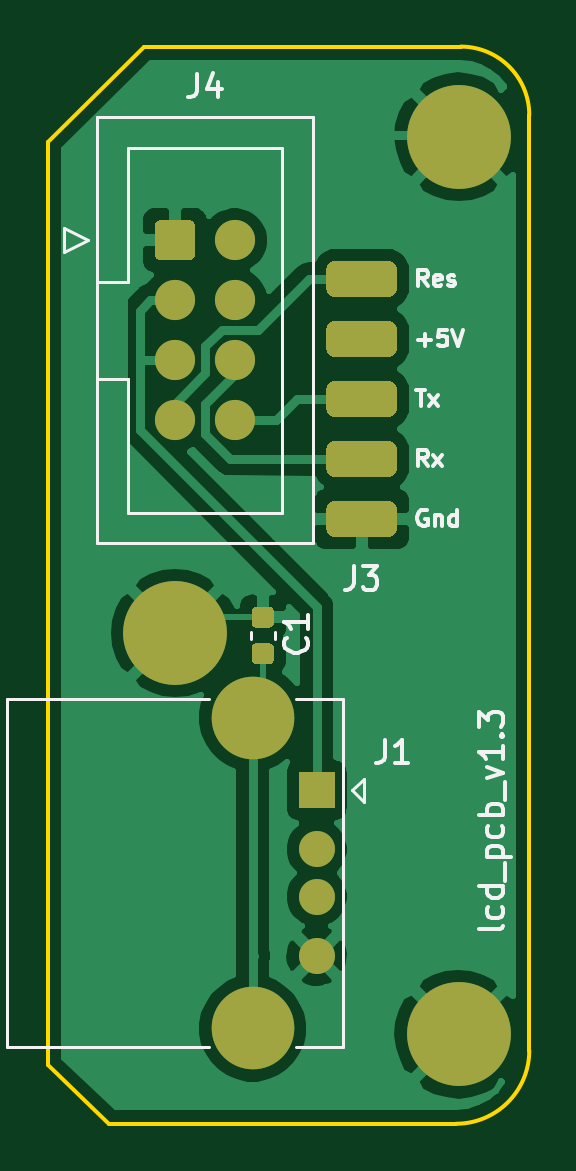
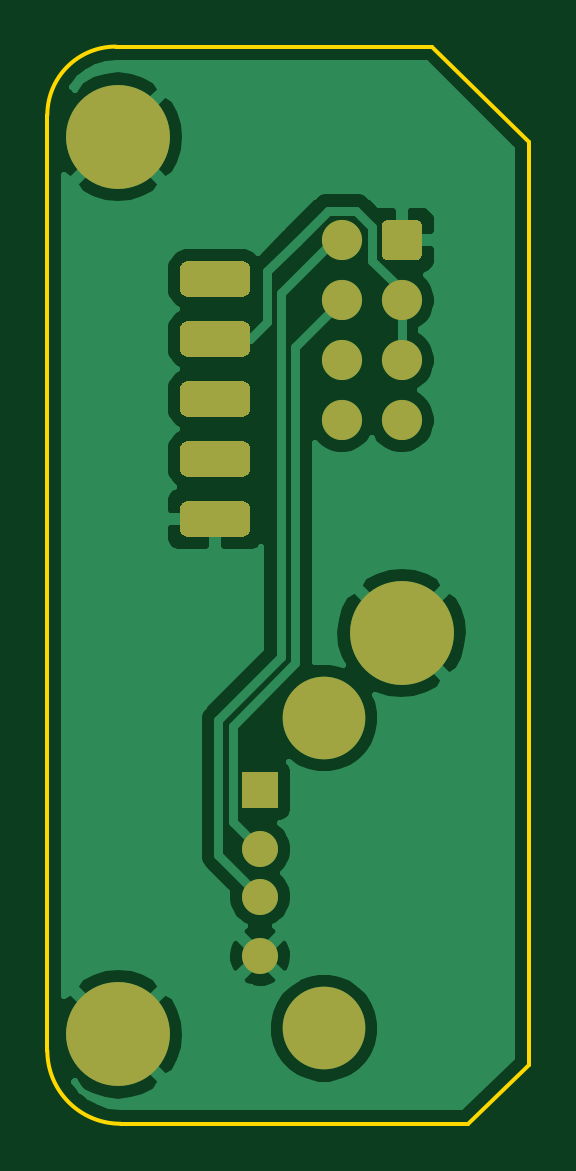
Circuit board: 8 layer files. Board 20.4 x 45.6 mm.
- bottom_copper: lcd_pcb-B_Cu.gbl (32391 bytes)
- bottom_mask: lcd_pcb-B_Mask.gbs (3672 bytes)
- bottom_silk: lcd_pcb-B_SilkS.gbo (3675 bytes)
- outline: lcd_pcb-Edge_Cuts.gm1 (998 bytes)
- top_copper: lcd_pcb-F_Cu.gtl (38743 bytes)
- top_mask: lcd_pcb-F_Mask.gts (4347 bytes)
- top_silk: lcd_pcb-F_SilkS.gto (12958 bytes)
- drill: lcd_pcb.drl (1052 bytes)

=== bottom_copper: lcd_pcb-B_Cu.gbl (32391 bytes, source omitted) ===
=== bottom_mask: lcd_pcb-B_Mask.gbs ===
%TF.GenerationSoftware,KiCad,Pcbnew,(5.1.8)-1*%
%TF.CreationDate,2021-04-24T14:29:12+03:00*%
%TF.ProjectId,lcd_pcb,6c63645f-7063-4622-9e6b-696361645f70,rev?*%
%TF.SameCoordinates,Original*%
%TF.FileFunction,Soldermask,Bot*%
%TF.FilePolarity,Negative*%
%FSLAX46Y46*%
G04 Gerber Fmt 4.6, Leading zero omitted, Abs format (unit mm)*
G04 Created by KiCad (PCBNEW (5.1.8)-1) date 2021-04-24 14:29:12*
%MOMM*%
%LPD*%
G01*
G04 APERTURE LIST*
%ADD10C,1.700000*%
%ADD11C,0.700000*%
%ADD12C,4.400000*%
%ADD13C,3.500000*%
%ADD14R,1.524000X1.524000*%
%ADD15C,1.524000*%
G04 APERTURE END LIST*
%TO.C,J4*%
G36*
G01*
X20446000Y-24698000D02*
X20446000Y-23498000D01*
G75*
G02*
X20696000Y-23248000I250000J0D01*
G01*
X21896000Y-23248000D01*
G75*
G02*
X22146000Y-23498000I0J-250000D01*
G01*
X22146000Y-24698000D01*
G75*
G02*
X21896000Y-24948000I-250000J0D01*
G01*
X20696000Y-24948000D01*
G75*
G02*
X20446000Y-24698000I0J250000D01*
G01*
G37*
D10*
X21296000Y-26638000D03*
X21296000Y-29178000D03*
X21296000Y-31718000D03*
X23836000Y-24098000D03*
X23836000Y-26638000D03*
X23836000Y-29178000D03*
X23836000Y-31718000D03*
%TD*%
%TO.C,J3*%
G36*
G01*
X27700000Y-36281000D02*
X27700000Y-35519000D01*
G75*
G02*
X28081000Y-35138000I381000J0D01*
G01*
X30319000Y-35138000D01*
G75*
G02*
X30700000Y-35519000I0J-381000D01*
G01*
X30700000Y-36281000D01*
G75*
G02*
X30319000Y-36662000I-381000J0D01*
G01*
X28081000Y-36662000D01*
G75*
G02*
X27700000Y-36281000I0J381000D01*
G01*
G37*
G36*
G01*
X27700000Y-33741000D02*
X27700000Y-32979000D01*
G75*
G02*
X28081000Y-32598000I381000J0D01*
G01*
X30319000Y-32598000D01*
G75*
G02*
X30700000Y-32979000I0J-381000D01*
G01*
X30700000Y-33741000D01*
G75*
G02*
X30319000Y-34122000I-381000J0D01*
G01*
X28081000Y-34122000D01*
G75*
G02*
X27700000Y-33741000I0J381000D01*
G01*
G37*
G36*
G01*
X27700000Y-31201000D02*
X27700000Y-30439000D01*
G75*
G02*
X28081000Y-30058000I381000J0D01*
G01*
X30319000Y-30058000D01*
G75*
G02*
X30700000Y-30439000I0J-381000D01*
G01*
X30700000Y-31201000D01*
G75*
G02*
X30319000Y-31582000I-381000J0D01*
G01*
X28081000Y-31582000D01*
G75*
G02*
X27700000Y-31201000I0J381000D01*
G01*
G37*
G36*
G01*
X27700000Y-28661000D02*
X27700000Y-27899000D01*
G75*
G02*
X28081000Y-27518000I381000J0D01*
G01*
X30319000Y-27518000D01*
G75*
G02*
X30700000Y-27899000I0J-381000D01*
G01*
X30700000Y-28661000D01*
G75*
G02*
X30319000Y-29042000I-381000J0D01*
G01*
X28081000Y-29042000D01*
G75*
G02*
X27700000Y-28661000I0J381000D01*
G01*
G37*
G36*
G01*
X27700000Y-26121000D02*
X27700000Y-25359000D01*
G75*
G02*
X28081000Y-24978000I381000J0D01*
G01*
X30319000Y-24978000D01*
G75*
G02*
X30700000Y-25359000I0J-381000D01*
G01*
X30700000Y-26121000D01*
G75*
G02*
X30319000Y-26502000I-381000J0D01*
G01*
X28081000Y-26502000D01*
G75*
G02*
X27700000Y-26121000I0J381000D01*
G01*
G37*
%TD*%
D11*
%TO.C,J6*%
X22472725Y-39551274D03*
X21305999Y-39068000D03*
X20139273Y-39551274D03*
X19655999Y-40718000D03*
X20139273Y-41884726D03*
X21305999Y-42368000D03*
X22472725Y-41884726D03*
X22955999Y-40718000D03*
D12*
X21305999Y-40718000D03*
%TD*%
D11*
%TO.C,J5*%
X34472725Y-56551274D03*
X33305999Y-56068000D03*
X32139273Y-56551274D03*
X31655999Y-57718000D03*
X32139273Y-58884726D03*
X33305999Y-59368000D03*
X34472725Y-58884726D03*
X34955999Y-57718000D03*
D12*
X33305999Y-57718000D03*
%TD*%
D11*
%TO.C,J2*%
X34472725Y-18551274D03*
X33305999Y-18068000D03*
X32139273Y-18551274D03*
X31655999Y-19718000D03*
X32139273Y-20884726D03*
X33305999Y-21368000D03*
X34472725Y-20884726D03*
X34955999Y-19718000D03*
D12*
X33305999Y-19718000D03*
%TD*%
D13*
%TO.C,J1*%
X24586000Y-57458000D03*
X24586000Y-44318000D03*
D14*
X27296000Y-47388000D03*
D15*
X27296000Y-49888000D03*
X27296000Y-51888000D03*
X27296000Y-54388000D03*
%TD*%
M02*

=== bottom_silk: lcd_pcb-B_SilkS.gbo ===
%TF.GenerationSoftware,KiCad,Pcbnew,(5.1.8)-1*%
%TF.CreationDate,2021-04-24T14:29:12+03:00*%
%TF.ProjectId,lcd_pcb,6c63645f-7063-4622-9e6b-696361645f70,rev?*%
%TF.SameCoordinates,Original*%
%TF.FileFunction,Legend,Bot*%
%TF.FilePolarity,Positive*%
%FSLAX46Y46*%
G04 Gerber Fmt 4.6, Leading zero omitted, Abs format (unit mm)*
G04 Created by KiCad (PCBNEW (5.1.8)-1) date 2021-04-24 14:29:12*
%MOMM*%
%LPD*%
G01*
G04 APERTURE LIST*
%ADD10C,1.700000*%
%ADD11C,0.700000*%
%ADD12C,4.400000*%
%ADD13C,3.500000*%
%ADD14R,1.524000X1.524000*%
%ADD15C,1.524000*%
G04 APERTURE END LIST*
%LPC*%
%TO.C,J4*%
G36*
G01*
X20446000Y-24698000D02*
X20446000Y-23498000D01*
G75*
G02*
X20696000Y-23248000I250000J0D01*
G01*
X21896000Y-23248000D01*
G75*
G02*
X22146000Y-23498000I0J-250000D01*
G01*
X22146000Y-24698000D01*
G75*
G02*
X21896000Y-24948000I-250000J0D01*
G01*
X20696000Y-24948000D01*
G75*
G02*
X20446000Y-24698000I0J250000D01*
G01*
G37*
D10*
X21296000Y-26638000D03*
X21296000Y-29178000D03*
X21296000Y-31718000D03*
X23836000Y-24098000D03*
X23836000Y-26638000D03*
X23836000Y-29178000D03*
X23836000Y-31718000D03*
%TD*%
%TO.C,J3*%
G36*
G01*
X27700000Y-36281000D02*
X27700000Y-35519000D01*
G75*
G02*
X28081000Y-35138000I381000J0D01*
G01*
X30319000Y-35138000D01*
G75*
G02*
X30700000Y-35519000I0J-381000D01*
G01*
X30700000Y-36281000D01*
G75*
G02*
X30319000Y-36662000I-381000J0D01*
G01*
X28081000Y-36662000D01*
G75*
G02*
X27700000Y-36281000I0J381000D01*
G01*
G37*
G36*
G01*
X27700000Y-33741000D02*
X27700000Y-32979000D01*
G75*
G02*
X28081000Y-32598000I381000J0D01*
G01*
X30319000Y-32598000D01*
G75*
G02*
X30700000Y-32979000I0J-381000D01*
G01*
X30700000Y-33741000D01*
G75*
G02*
X30319000Y-34122000I-381000J0D01*
G01*
X28081000Y-34122000D01*
G75*
G02*
X27700000Y-33741000I0J381000D01*
G01*
G37*
G36*
G01*
X27700000Y-31201000D02*
X27700000Y-30439000D01*
G75*
G02*
X28081000Y-30058000I381000J0D01*
G01*
X30319000Y-30058000D01*
G75*
G02*
X30700000Y-30439000I0J-381000D01*
G01*
X30700000Y-31201000D01*
G75*
G02*
X30319000Y-31582000I-381000J0D01*
G01*
X28081000Y-31582000D01*
G75*
G02*
X27700000Y-31201000I0J381000D01*
G01*
G37*
G36*
G01*
X27700000Y-28661000D02*
X27700000Y-27899000D01*
G75*
G02*
X28081000Y-27518000I381000J0D01*
G01*
X30319000Y-27518000D01*
G75*
G02*
X30700000Y-27899000I0J-381000D01*
G01*
X30700000Y-28661000D01*
G75*
G02*
X30319000Y-29042000I-381000J0D01*
G01*
X28081000Y-29042000D01*
G75*
G02*
X27700000Y-28661000I0J381000D01*
G01*
G37*
G36*
G01*
X27700000Y-26121000D02*
X27700000Y-25359000D01*
G75*
G02*
X28081000Y-24978000I381000J0D01*
G01*
X30319000Y-24978000D01*
G75*
G02*
X30700000Y-25359000I0J-381000D01*
G01*
X30700000Y-26121000D01*
G75*
G02*
X30319000Y-26502000I-381000J0D01*
G01*
X28081000Y-26502000D01*
G75*
G02*
X27700000Y-26121000I0J381000D01*
G01*
G37*
%TD*%
D11*
%TO.C,J6*%
X22472725Y-39551274D03*
X21305999Y-39068000D03*
X20139273Y-39551274D03*
X19655999Y-40718000D03*
X20139273Y-41884726D03*
X21305999Y-42368000D03*
X22472725Y-41884726D03*
X22955999Y-40718000D03*
D12*
X21305999Y-40718000D03*
%TD*%
D11*
%TO.C,J5*%
X34472725Y-56551274D03*
X33305999Y-56068000D03*
X32139273Y-56551274D03*
X31655999Y-57718000D03*
X32139273Y-58884726D03*
X33305999Y-59368000D03*
X34472725Y-58884726D03*
X34955999Y-57718000D03*
D12*
X33305999Y-57718000D03*
%TD*%
D11*
%TO.C,J2*%
X34472725Y-18551274D03*
X33305999Y-18068000D03*
X32139273Y-18551274D03*
X31655999Y-19718000D03*
X32139273Y-20884726D03*
X33305999Y-21368000D03*
X34472725Y-20884726D03*
X34955999Y-19718000D03*
D12*
X33305999Y-19718000D03*
%TD*%
D13*
%TO.C,J1*%
X24586000Y-57458000D03*
X24586000Y-44318000D03*
D14*
X27296000Y-47388000D03*
D15*
X27296000Y-49888000D03*
X27296000Y-51888000D03*
X27296000Y-54388000D03*
%TD*%
M02*

=== outline: lcd_pcb-Edge_Cuts.gm1 ===
%TF.GenerationSoftware,KiCad,Pcbnew,(5.1.8)-1*%
%TF.CreationDate,2021-04-24T14:29:12+03:00*%
%TF.ProjectId,lcd_pcb,6c63645f-7063-4622-9e6b-696361645f70,rev?*%
%TF.SameCoordinates,Original*%
%TF.FileFunction,Profile,NP*%
%FSLAX46Y46*%
G04 Gerber Fmt 4.6, Leading zero omitted, Abs format (unit mm)*
G04 Created by KiCad (PCBNEW (5.1.8)-1) date 2021-04-24 14:29:12*
%MOMM*%
%LPD*%
G01*
G04 APERTURE LIST*
%TA.AperFunction,Profile*%
%ADD10C,0.150000*%
%TD*%
G04 APERTURE END LIST*
D10*
X36300000Y-58400000D02*
G75*
G02*
X33200000Y-61500000I-3100000J0D01*
G01*
X33400000Y-15900000D02*
G75*
G02*
X36300000Y-18800000I0J-2900000D01*
G01*
X20000000Y-15900000D02*
X15905999Y-19918000D01*
X36300000Y-58400000D02*
X36300000Y-18800000D01*
X18500000Y-61500000D02*
X33200000Y-61500000D01*
X33400000Y-15900000D02*
X20000000Y-15900000D01*
X15905999Y-59018000D02*
X18500000Y-61500000D01*
X15905999Y-19918000D02*
X15905999Y-59018000D01*
X34405999Y-19718000D02*
G75*
G03*
X34405999Y-19718000I-1100000J0D01*
G01*
M02*

=== top_copper: lcd_pcb-F_Cu.gtl (38743 bytes, source omitted) ===
=== top_mask: lcd_pcb-F_Mask.gts ===
%TF.GenerationSoftware,KiCad,Pcbnew,(5.1.8)-1*%
%TF.CreationDate,2021-04-24T14:29:12+03:00*%
%TF.ProjectId,lcd_pcb,6c63645f-7063-4622-9e6b-696361645f70,rev?*%
%TF.SameCoordinates,Original*%
%TF.FileFunction,Soldermask,Top*%
%TF.FilePolarity,Negative*%
%FSLAX46Y46*%
G04 Gerber Fmt 4.6, Leading zero omitted, Abs format (unit mm)*
G04 Created by KiCad (PCBNEW (5.1.8)-1) date 2021-04-24 14:29:12*
%MOMM*%
%LPD*%
G01*
G04 APERTURE LIST*
%ADD10C,1.700000*%
%ADD11C,0.700000*%
%ADD12C,4.400000*%
%ADD13C,3.500000*%
%ADD14R,1.524000X1.524000*%
%ADD15C,1.524000*%
G04 APERTURE END LIST*
%TO.C,C1*%
G36*
G01*
X25269000Y-40505500D02*
X24769000Y-40505500D01*
G75*
G02*
X24544000Y-40280500I0J225000D01*
G01*
X24544000Y-39830500D01*
G75*
G02*
X24769000Y-39605500I225000J0D01*
G01*
X25269000Y-39605500D01*
G75*
G02*
X25494000Y-39830500I0J-225000D01*
G01*
X25494000Y-40280500D01*
G75*
G02*
X25269000Y-40505500I-225000J0D01*
G01*
G37*
G36*
G01*
X25269000Y-42055500D02*
X24769000Y-42055500D01*
G75*
G02*
X24544000Y-41830500I0J225000D01*
G01*
X24544000Y-41380500D01*
G75*
G02*
X24769000Y-41155500I225000J0D01*
G01*
X25269000Y-41155500D01*
G75*
G02*
X25494000Y-41380500I0J-225000D01*
G01*
X25494000Y-41830500D01*
G75*
G02*
X25269000Y-42055500I-225000J0D01*
G01*
G37*
%TD*%
%TO.C,J4*%
G36*
G01*
X20446000Y-24698000D02*
X20446000Y-23498000D01*
G75*
G02*
X20696000Y-23248000I250000J0D01*
G01*
X21896000Y-23248000D01*
G75*
G02*
X22146000Y-23498000I0J-250000D01*
G01*
X22146000Y-24698000D01*
G75*
G02*
X21896000Y-24948000I-250000J0D01*
G01*
X20696000Y-24948000D01*
G75*
G02*
X20446000Y-24698000I0J250000D01*
G01*
G37*
D10*
X21296000Y-26638000D03*
X21296000Y-29178000D03*
X21296000Y-31718000D03*
X23836000Y-24098000D03*
X23836000Y-26638000D03*
X23836000Y-29178000D03*
X23836000Y-31718000D03*
%TD*%
%TO.C,J3*%
G36*
G01*
X27700000Y-36281000D02*
X27700000Y-35519000D01*
G75*
G02*
X28081000Y-35138000I381000J0D01*
G01*
X30319000Y-35138000D01*
G75*
G02*
X30700000Y-35519000I0J-381000D01*
G01*
X30700000Y-36281000D01*
G75*
G02*
X30319000Y-36662000I-381000J0D01*
G01*
X28081000Y-36662000D01*
G75*
G02*
X27700000Y-36281000I0J381000D01*
G01*
G37*
G36*
G01*
X27700000Y-33741000D02*
X27700000Y-32979000D01*
G75*
G02*
X28081000Y-32598000I381000J0D01*
G01*
X30319000Y-32598000D01*
G75*
G02*
X30700000Y-32979000I0J-381000D01*
G01*
X30700000Y-33741000D01*
G75*
G02*
X30319000Y-34122000I-381000J0D01*
G01*
X28081000Y-34122000D01*
G75*
G02*
X27700000Y-33741000I0J381000D01*
G01*
G37*
G36*
G01*
X27700000Y-31201000D02*
X27700000Y-30439000D01*
G75*
G02*
X28081000Y-30058000I381000J0D01*
G01*
X30319000Y-30058000D01*
G75*
G02*
X30700000Y-30439000I0J-381000D01*
G01*
X30700000Y-31201000D01*
G75*
G02*
X30319000Y-31582000I-381000J0D01*
G01*
X28081000Y-31582000D01*
G75*
G02*
X27700000Y-31201000I0J381000D01*
G01*
G37*
G36*
G01*
X27700000Y-28661000D02*
X27700000Y-27899000D01*
G75*
G02*
X28081000Y-27518000I381000J0D01*
G01*
X30319000Y-27518000D01*
G75*
G02*
X30700000Y-27899000I0J-381000D01*
G01*
X30700000Y-28661000D01*
G75*
G02*
X30319000Y-29042000I-381000J0D01*
G01*
X28081000Y-29042000D01*
G75*
G02*
X27700000Y-28661000I0J381000D01*
G01*
G37*
G36*
G01*
X27700000Y-26121000D02*
X27700000Y-25359000D01*
G75*
G02*
X28081000Y-24978000I381000J0D01*
G01*
X30319000Y-24978000D01*
G75*
G02*
X30700000Y-25359000I0J-381000D01*
G01*
X30700000Y-26121000D01*
G75*
G02*
X30319000Y-26502000I-381000J0D01*
G01*
X28081000Y-26502000D01*
G75*
G02*
X27700000Y-26121000I0J381000D01*
G01*
G37*
%TD*%
D11*
%TO.C,J6*%
X22472725Y-39551274D03*
X21305999Y-39068000D03*
X20139273Y-39551274D03*
X19655999Y-40718000D03*
X20139273Y-41884726D03*
X21305999Y-42368000D03*
X22472725Y-41884726D03*
X22955999Y-40718000D03*
D12*
X21305999Y-40718000D03*
%TD*%
D11*
%TO.C,J5*%
X34472725Y-56551274D03*
X33305999Y-56068000D03*
X32139273Y-56551274D03*
X31655999Y-57718000D03*
X32139273Y-58884726D03*
X33305999Y-59368000D03*
X34472725Y-58884726D03*
X34955999Y-57718000D03*
D12*
X33305999Y-57718000D03*
%TD*%
D11*
%TO.C,J2*%
X34472725Y-18551274D03*
X33305999Y-18068000D03*
X32139273Y-18551274D03*
X31655999Y-19718000D03*
X32139273Y-20884726D03*
X33305999Y-21368000D03*
X34472725Y-20884726D03*
X34955999Y-19718000D03*
D12*
X33305999Y-19718000D03*
%TD*%
D13*
%TO.C,J1*%
X24586000Y-57458000D03*
X24586000Y-44318000D03*
D14*
X27296000Y-47388000D03*
D15*
X27296000Y-49888000D03*
X27296000Y-51888000D03*
X27296000Y-54388000D03*
%TD*%
M02*

=== top_silk: lcd_pcb-F_SilkS.gto (12958 bytes, source omitted) ===
=== drill: lcd_pcb.drl ===
M48
METRIC
T1C0.400
T2C0.762
T3C0.920
T4C1.000
T5C2.200
T6C2.300
%
G90
G05
T1
X17.3Y21.9
X17.3Y36.4
X17.4Y29.6
X18.32Y50.616
X19.844Y58.236
X21.622Y19.628
X23.146Y50.616
X24.162Y34.868
X25.686Y18.866
X28.48Y21.152
X28.988Y59.76
X31.02Y23.438
X32.4Y26.9
X32.4Y29.5
X32.4Y32.0
X32.4Y34.5
X32.4Y37.4
X33.306Y47.568
X33.306Y53.156
X33.56Y41.726
X34.576Y23.438
X31.656Y57.718
X32.139Y56.551
X32.139Y58.885
X33.306Y56.068
X33.306Y59.368
X34.473Y56.551
X34.473Y58.885
X34.956Y57.718
X19.656Y40.718
X20.139Y39.551
X20.139Y41.885
X21.306Y39.068
X21.306Y42.368
X22.473Y39.551
X22.473Y41.885
X22.956Y40.718
X31.656Y19.718
X32.139Y18.551
X32.139Y20.885
X33.306Y18.068
X33.306Y21.368
X34.473Y18.551
X34.473Y20.885
X34.956Y19.718
T2
X29.2Y25.74
X29.2Y28.28
X29.2Y30.82
X29.2Y33.36
X29.2Y35.9
T3
X27.296Y47.388
X27.296Y49.888
X27.296Y51.888
X27.296Y54.388
T4
X21.296Y24.098
X21.296Y26.638
X21.296Y29.178
X21.296Y31.718
X23.836Y24.098
X23.836Y26.638
X23.836Y29.178
X23.836Y31.718
T5
X33.306Y57.718
X21.306Y40.718
X33.306Y19.718
T6
X24.586Y44.318
X24.586Y57.458
T0
M30

